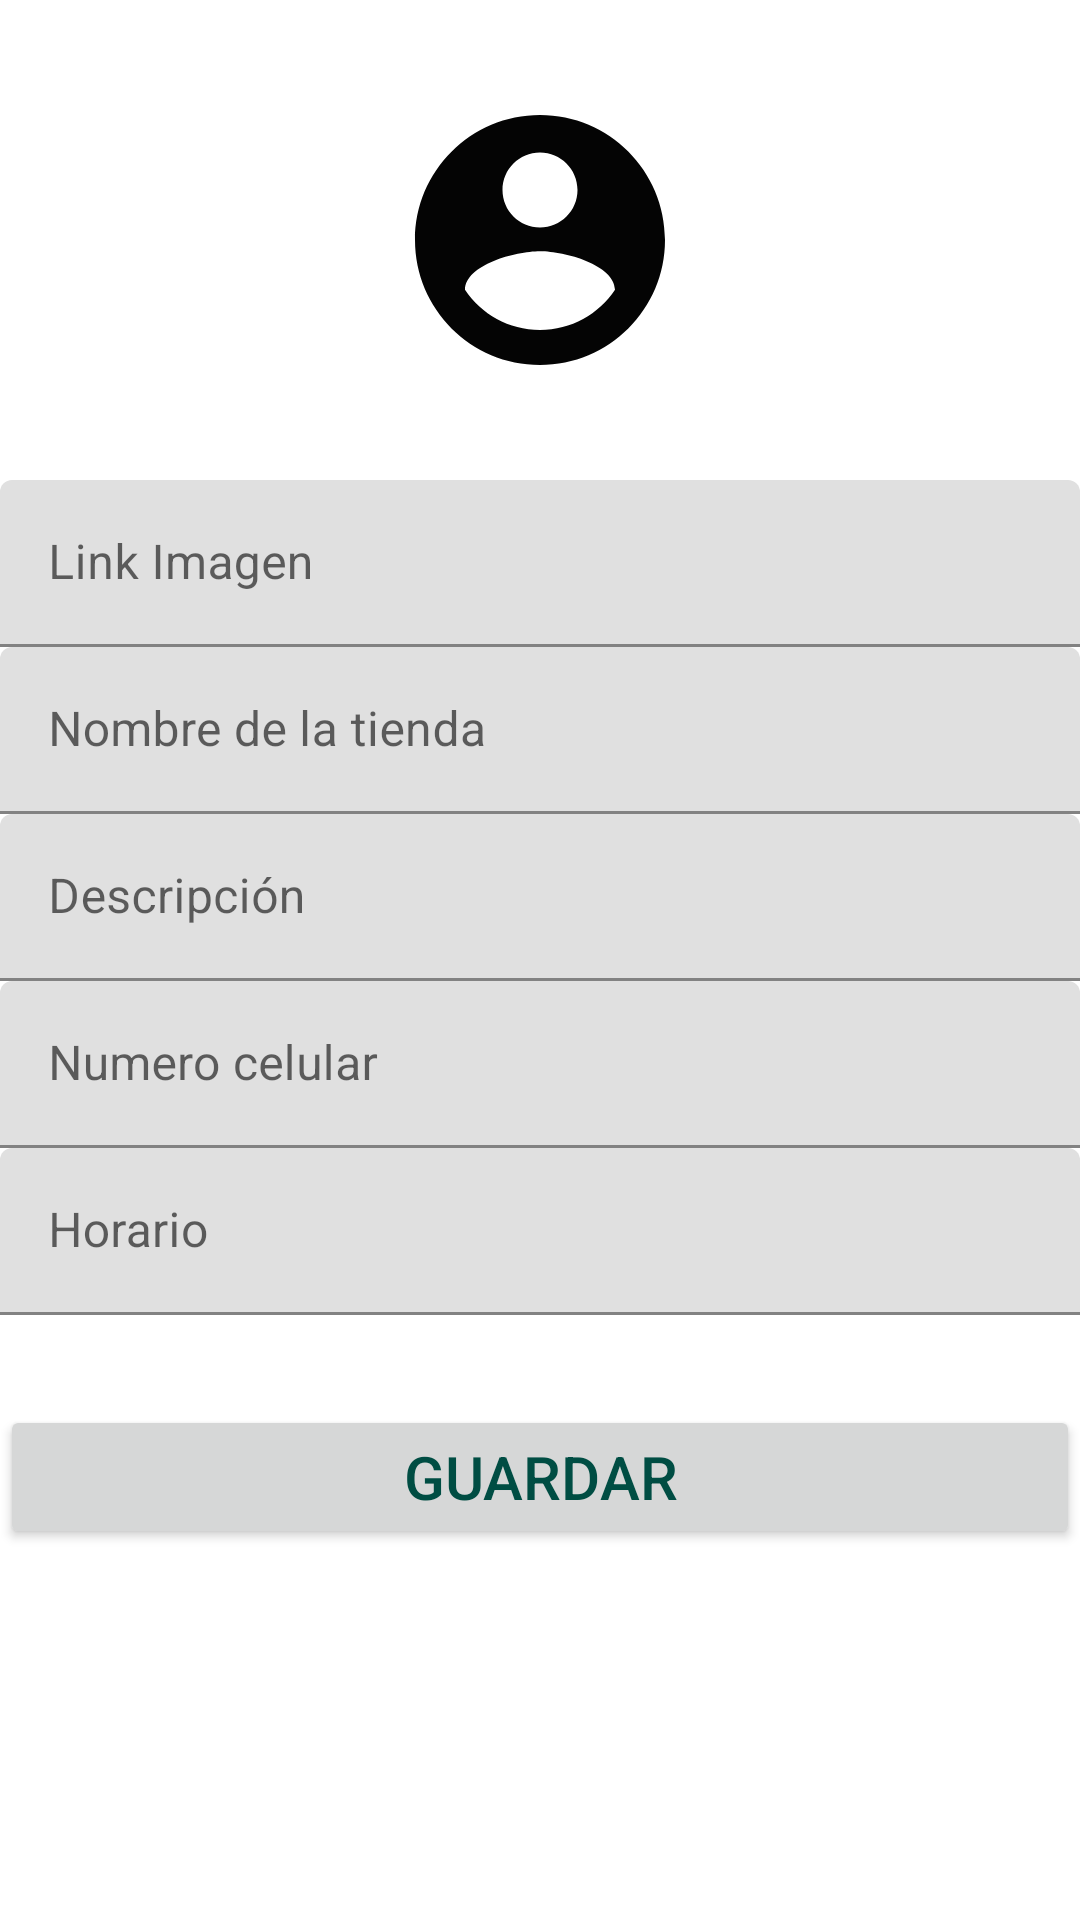

This screen was rendered from an Android layout file. Write that file and the resources it references.
<!-- AndroidManifest.xml: application theme Theme.Moviles -->
<!-- res/layout/activity_registrar_tienda.xml -->
<?xml version="1.0" encoding="utf-8"?>
<LinearLayout
    xmlns:android="http://schemas.android.com/apk/res/android"
    xmlns:app="http://schemas.android.com/apk/res-auto"
    xmlns:tools="http://schemas.android.com/tools"
    android:layout_width="match_parent"
    android:layout_height="match_parent"
    android:orientation="vertical"
    android:layout_margin="30dp"
    tools:context=".RegistrarTiendaActivity">

    <ImageView
        android:layout_width="match_parent"
        android:layout_height="wrap_content"
        android:layout_marginVertical="30dp"
        android:src="@drawable/ic_baseline_account_circle_24"
        />

    <com.google.android.material.textfield.TextInputLayout
        android:layout_width="match_parent"
        android:layout_height="wrap_content"
        android:hint="@string/linkimagen"
        >
        <com.google.android.material.textfield.TextInputEditText
            android:id="@+id/txtimagen"
            android:layout_width="match_parent"
            android:layout_height="wrap_content"
            />
    </com.google.android.material.textfield.TextInputLayout>

    <com.google.android.material.textfield.TextInputLayout
        android:layout_width="match_parent"
        android:layout_height="wrap_content"
        android:hint="@string/nombre"
        >
        <com.google.android.material.textfield.TextInputEditText
            android:id="@+id/txtnombre"
            android:layout_width="match_parent"
            android:layout_height="wrap_content"
            />
    </com.google.android.material.textfield.TextInputLayout>

    <com.google.android.material.textfield.TextInputLayout
        android:layout_width="match_parent"
        android:layout_height="wrap_content"
        android:hint="@string/descripcionnuevatienda"
        >
        <com.google.android.material.textfield.TextInputEditText
            android:id="@+id/txtdescripcionnuevatienda"
            android:layout_width="match_parent"
            android:layout_height="wrap_content"
            />
    </com.google.android.material.textfield.TextInputLayout>


    <com.google.android.material.textfield.TextInputLayout
        android:layout_width="match_parent"
        android:layout_height="wrap_content"
        android:hint="@string/telefono"
       >
        <com.google.android.material.textfield.TextInputEditText
            android:id="@+id/txttelefonotiendanueva"
            android:layout_width="match_parent"
            android:layout_height="wrap_content"
            />
    </com.google.android.material.textfield.TextInputLayout>


    <com.google.android.material.textfield.TextInputLayout
        android:layout_width="match_parent"
        android:layout_height="wrap_content"
        android:hint="@string/horariotienda"
        >
        <com.google.android.material.textfield.TextInputEditText
            android:id="@+id/txthorarionuevatienda"
            android:layout_width="match_parent"
            android:layout_height="wrap_content"
            />
    </com.google.android.material.textfield.TextInputLayout>

    <Button
        android:layout_width="match_parent"
        android:layout_height="wrap_content"
        android:layout_marginVertical="30dp"
        android:id="@+id/btguardar"
        android:text="Guardar"
        android:textSize="20dp"
        android:textColor="@color/colorPrimaryDark"
       />
</LinearLayout>
<!-- resources referenced by this layout -->
<resources>
  <color name="colorPrimaryDark">#004d43</color>
  <!-- drawable ic_baseline_account_circle_24 (drawable) -->
  <vector android:height="100dp" android:tint="#040404"
      android:viewportHeight="24" android:viewportWidth="24"
      android:width="100dp" xmlns:android="http://schemas.android.com/apk/res/android">
      <path android:fillColor="#ffff" android:pathData="M12,2C6.48,2 2,6.48 2,12s4.48,10 10,10 10,-4.48 10,-10S17.52,2 12,2zM12,5c1.66,0 3,1.34 3,3s-1.34,3 -3,3 -3,-1.34 -3,-3 1.34,-3 3,-3zM12,19.2c-2.5,0 -4.71,-1.28 -6,-3.22 0.03,-1.99 4,-3.08 6,-3.08 1.99,0 5.97,1.09 6,3.08 -1.29,1.94 -3.5,3.22 -6,3.22z"/>
  </vector>
  <string name="descripcionnuevatienda">Descripción</string>
  <string name="horariotienda">Horario</string>
  <string name="linkimagen">Link Imagen</string>
  <string name="nombre">Nombre de la tienda</string>
  <string name="telefono">Numero celular</string>
  <style name="Theme.Moviles" parent="Theme.MaterialComponents.DayNight.DarkActionBar">
          
          <item name="colorPrimary">@color/colorPrimary</item>
          <item name="colorPrimaryVariant">@color/colorAccent</item>
          
          <item name="colorSecondary">@color/colorPrimaryDark</item>
          
      </style>
  <color name="colorPrimary">#007a6e</color>
  <color name="colorAccent">#000000</color>
</resources>
